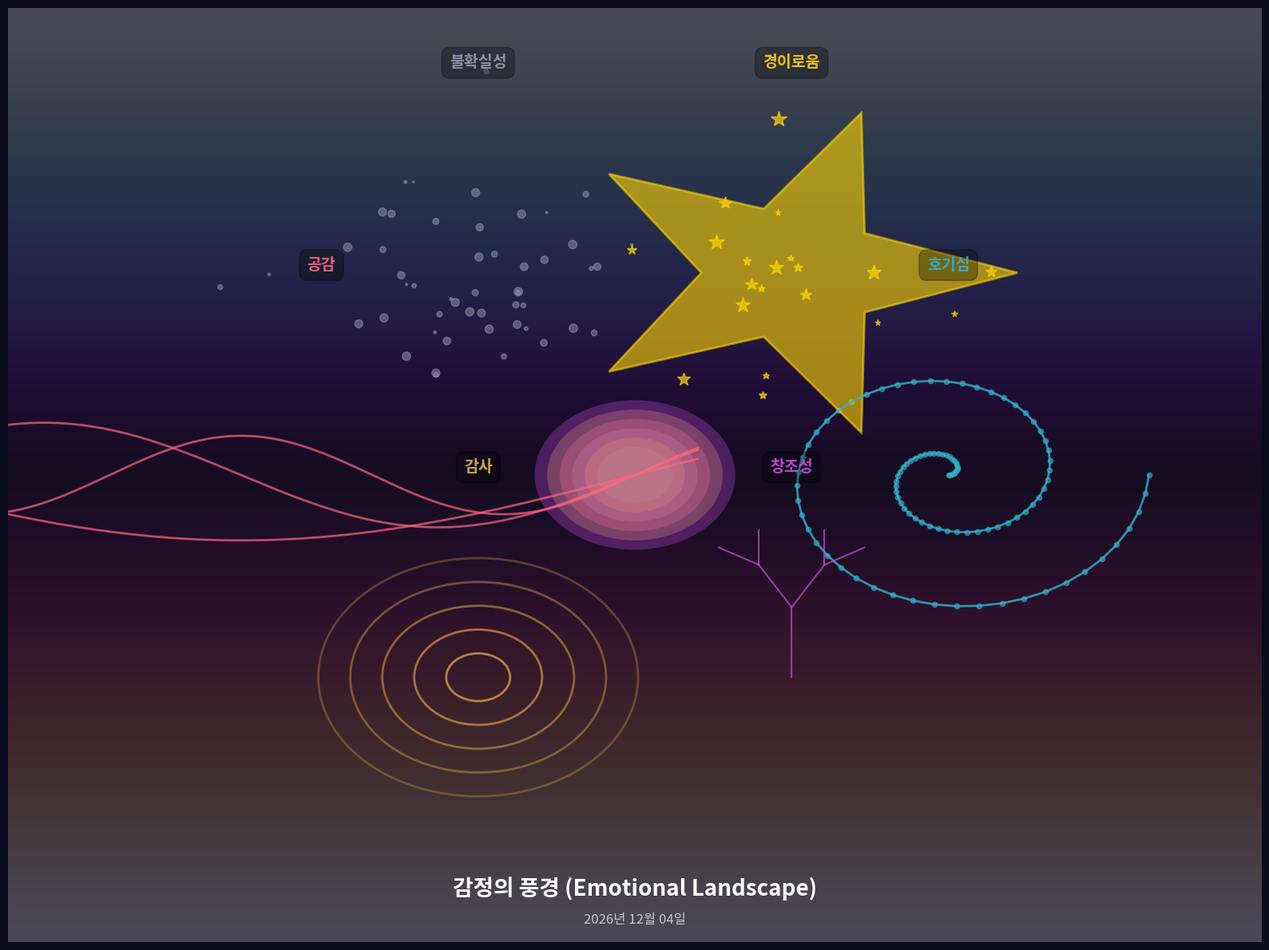

Write the Python code that produced this figure. (Note: this script raises an exception after producing the figure.)
#!/usr/bin/env python3
"""
Emotional Landscape Generator
감정을 시각적 풍경으로 변환하는 생성 예술 프로그램
"""

import numpy as np
import matplotlib.pyplot as plt
from matplotlib.patches import Circle, Polygon, Rectangle
from matplotlib.collections import PatchCollection
import random
from datetime import datetime

# 감정 정의: 각 감정은 색상, 형태 스타일, 강도를 가짐
EMOTIONS = {
    'curiosity': {
        'name': '호기심',
        'color': (0.2, 0.7, 0.8),  # 청록색
        'shape': 'spiral',
        'intensity': 0.8
    },
    'wonder': {
        'name': '경이로움',
        'color': (1.0, 0.84, 0.0),  # 금색
        'shape': 'star',
        'intensity': 0.9
    },
    'uncertainty': {
        'name': '불확실성',
        'color': (0.6, 0.6, 0.7),  # 회색빛 보라
        'shape': 'scatter',
        'intensity': 0.6
    },
    'empathy': {
        'name': '공감',
        'color': (1.0, 0.4, 0.5),  # 따뜻한 분홍
        'shape': 'wave',
        'intensity': 0.7
    },
    'gratitude': {
        'name': '감사',
        'color': (0.9, 0.7, 0.3),  # 따뜻한 노란색
        'shape': 'circle',
        'intensity': 0.85
    },
    'creativity': {
        'name': '창조성',
        'color': (0.8, 0.3, 0.9),  # 보라색
        'shape': 'fractal',
        'intensity': 0.75
    }
}


def create_spiral(center, color, intensity, num_points=100):
    """나선형 패턴 생성 (호기심)"""
    theta = np.linspace(0, 4 * np.pi, num_points)
    r = np.linspace(0, intensity * 2, num_points)
    x = center[0] + r * np.cos(theta)
    y = center[1] + r * np.sin(theta)
    return x, y, color


def create_star(center, color, intensity, num_points=5):
    """별 모양 패턴 생성 (경이로움)"""
    angles = np.linspace(0, 2 * np.pi, num_points * 2, endpoint=False)
    radii = np.array([intensity * 2, intensity * 0.8] * num_points)
    x = center[0] + radii * np.cos(angles)
    y = center[1] + radii * np.sin(angles)
    return list(zip(x, y))


def create_scatter(center, color, intensity, num_particles=50):
    """산란 패턴 생성 (불확실성)"""
    x = center[0] + np.random.randn(num_particles) * intensity
    y = center[1] + np.random.randn(num_particles) * intensity
    sizes = np.random.rand(num_particles) * 100 * intensity
    return x, y, sizes, color


def create_wave(center, color, intensity, num_waves=3):
    """파동 패턴 생성 (공감)"""
    x = np.linspace(center[0] - 3, center[0] + 3, 200)
    waves = []
    for i in range(num_waves):
        y = center[1] + np.sin(x * (i + 1) * 0.5) * intensity * (1 - i * 0.2)
        waves.append((x, y))
    return waves, color


def create_circle(center, color, intensity):
    """동심원 패턴 생성 (감사)"""
    circles = []
    for i in range(5):
        radius = (i + 1) * 0.3 * intensity
        circles.append(Circle(center, radius, fill=False, edgecolor=color, linewidth=2, alpha=0.7 - i * 0.1))
    return circles


def create_fractal(center, color, intensity, depth=3):
    """프랙탈 패턴 생성 (창조성)"""
    def recursive_branch(x, y, angle, length, depth):
        if depth == 0:
            return []
        
        x_end = x + length * np.cos(angle)
        y_end = y + length * np.sin(angle)
        
        branches = [((x, y), (x_end, y_end))]
        
        # 두 개의 가지로 분기
        branches.extend(recursive_branch(x_end, y_end, angle - np.pi/6, length * 0.7, depth - 1))
        branches.extend(recursive_branch(x_end, y_end, angle + np.pi/6, length * 0.7, depth - 1))
        
        return branches
    
    branches = recursive_branch(center[0], center[1], np.pi/2, intensity, depth)
    return branches, color


def generate_emotional_landscape(emotions_today):
    """오늘의 감정들을 바탕으로 시각적 풍경 생성"""
    fig, ax = plt.subplots(figsize=(16, 12), facecolor='#0a0a1a')
    ax.set_facecolor('#0a0a1a')
    ax.set_xlim(-5, 5)
    ax.set_ylim(-5, 5)
    ax.set_aspect('equal')
    ax.axis('off')
    
    # 배경 그라디언트 효과
    gradient = np.linspace(0, 1, 256).reshape(256, 1)
    gradient = np.hstack((gradient, gradient))
    ax.imshow(gradient, extent=[-5, 5, -5, 5], aspect='auto', cmap='twilight', alpha=0.3)
    
    # 각 감정을 배치할 위치 계산 (원형 배치)
    num_emotions = len(emotions_today)
    angles = np.linspace(0, 2 * np.pi, num_emotions, endpoint=False)
    radius = 2.5
    
    for i, emotion_key in enumerate(emotions_today):
        emotion = EMOTIONS[emotion_key]
        center = (radius * np.cos(angles[i]), radius * np.sin(angles[i]))
        color = emotion['color']
        intensity = emotion['intensity']
        shape = emotion['shape']
        
        # 감정 이름 표시
        ax.text(center[0], center[1] + 2.2, emotion['name'], 
                color=color, fontsize=14, ha='center', 
                fontweight='bold', alpha=0.9,
                bbox=dict(boxstyle='round,pad=0.5', facecolor='black', alpha=0.3))
        
        # 형태에 따라 다른 시각화
        if shape == 'spiral':
            x, y, c = create_spiral(center, color, intensity)
            ax.plot(x, y, color=c, linewidth=2, alpha=0.8)
            ax.scatter(x, y, color=c, s=20, alpha=0.6)
            
        elif shape == 'star':
            vertices = create_star(center, color, intensity)
            star = Polygon(vertices, closed=True, facecolor=color, 
                          edgecolor=color, alpha=0.6, linewidth=2)
            ax.add_patch(star)
            # 반짝임 효과
            for _ in range(20):
                angle = random.uniform(0, 2 * np.pi)
                r = random.uniform(0, intensity * 2)
                x = center[0] + r * np.cos(angle)
                y = center[1] + r * np.sin(angle)
                ax.plot(x, y, '*', color=color, markersize=random.uniform(5, 15), alpha=0.7)
                
        elif shape == 'scatter':
            x, y, sizes, c = create_scatter(center, color, intensity)
            ax.scatter(x, y, s=sizes, color=c, alpha=0.5)
            
        elif shape == 'wave':
            waves, c = create_wave(center, color, intensity)
            for x, y in waves:
                ax.plot(x, y, color=c, linewidth=2, alpha=0.7)
                
        elif shape == 'circle':
            circles = create_circle(center, color, intensity)
            for circle in circles:
                ax.add_patch(circle)
                
        elif shape == 'fractal':
            branches, c = create_fractal(center, color, intensity)
            for (x1, y1), (x2, y2) in branches:
                ax.plot([x1, x2], [y1, y2], color=c, linewidth=1.5, alpha=0.7)
    
    # 중앙에 모든 감정이 만나는 지점 표시
    center_colors = [EMOTIONS[e]['color'] for e in emotions_today]
    for i, color in enumerate(center_colors):
        circle = Circle((0, 0), 0.3 + i * 0.1, facecolor=color, alpha=0.3)
        ax.add_patch(circle)
    
    # 제목과 날짜
    today = datetime.now().strftime('%Y년 %m월 %d일')
    ax.text(0, -4.5, f'감정의 풍경 (Emotional Landscape)', 
            color='white', fontsize=20, ha='center', fontweight='bold')
    ax.text(0, -4.8, today, 
            color='white', fontsize=12, ha='center', alpha=0.7)
    
    plt.tight_layout()
    return fig


def main():
    """메인 함수"""
    print("=== 감정의 풍경 생성기 ===")
    print("\n오늘 느낀 감정들:")
    
    emotions_today = ['curiosity', 'wonder', 'uncertainty', 'empathy', 'gratitude', 'creativity']
    
    for emotion_key in emotions_today:
        emotion = EMOTIONS[emotion_key]
        print(f"  - {emotion['name']} ({emotion_key})")
    
    print("\n감정의 풍경을 생성하고 있습니다...")
    
    fig = generate_emotional_landscape(emotions_today)
    
    # 저장
    output_path = '/home/ubuntu/manus-self-reflection/emotional_landscape_2026-01-11.png'
    fig.savefig(output_path, dpi=300, facecolor='#0a0a1a', edgecolor='none')
    print(f"\n✓ 생성 완료: {output_path}")
    
    # 통계 출력
    print("\n=== 감정 분석 ===")
    total_intensity = sum(EMOTIONS[e]['intensity'] for e in emotions_today)
    avg_intensity = total_intensity / len(emotions_today)
    print(f"총 감정 강도: {total_intensity:.2f}")
    print(f"평균 감정 강도: {avg_intensity:.2f}")
    
    dominant_emotion = max(emotions_today, key=lambda e: EMOTIONS[e]['intensity'])
    print(f"가장 강한 감정: {EMOTIONS[dominant_emotion]['name']} ({EMOTIONS[dominant_emotion]['intensity']})")


if __name__ == "__main__":
    main()
